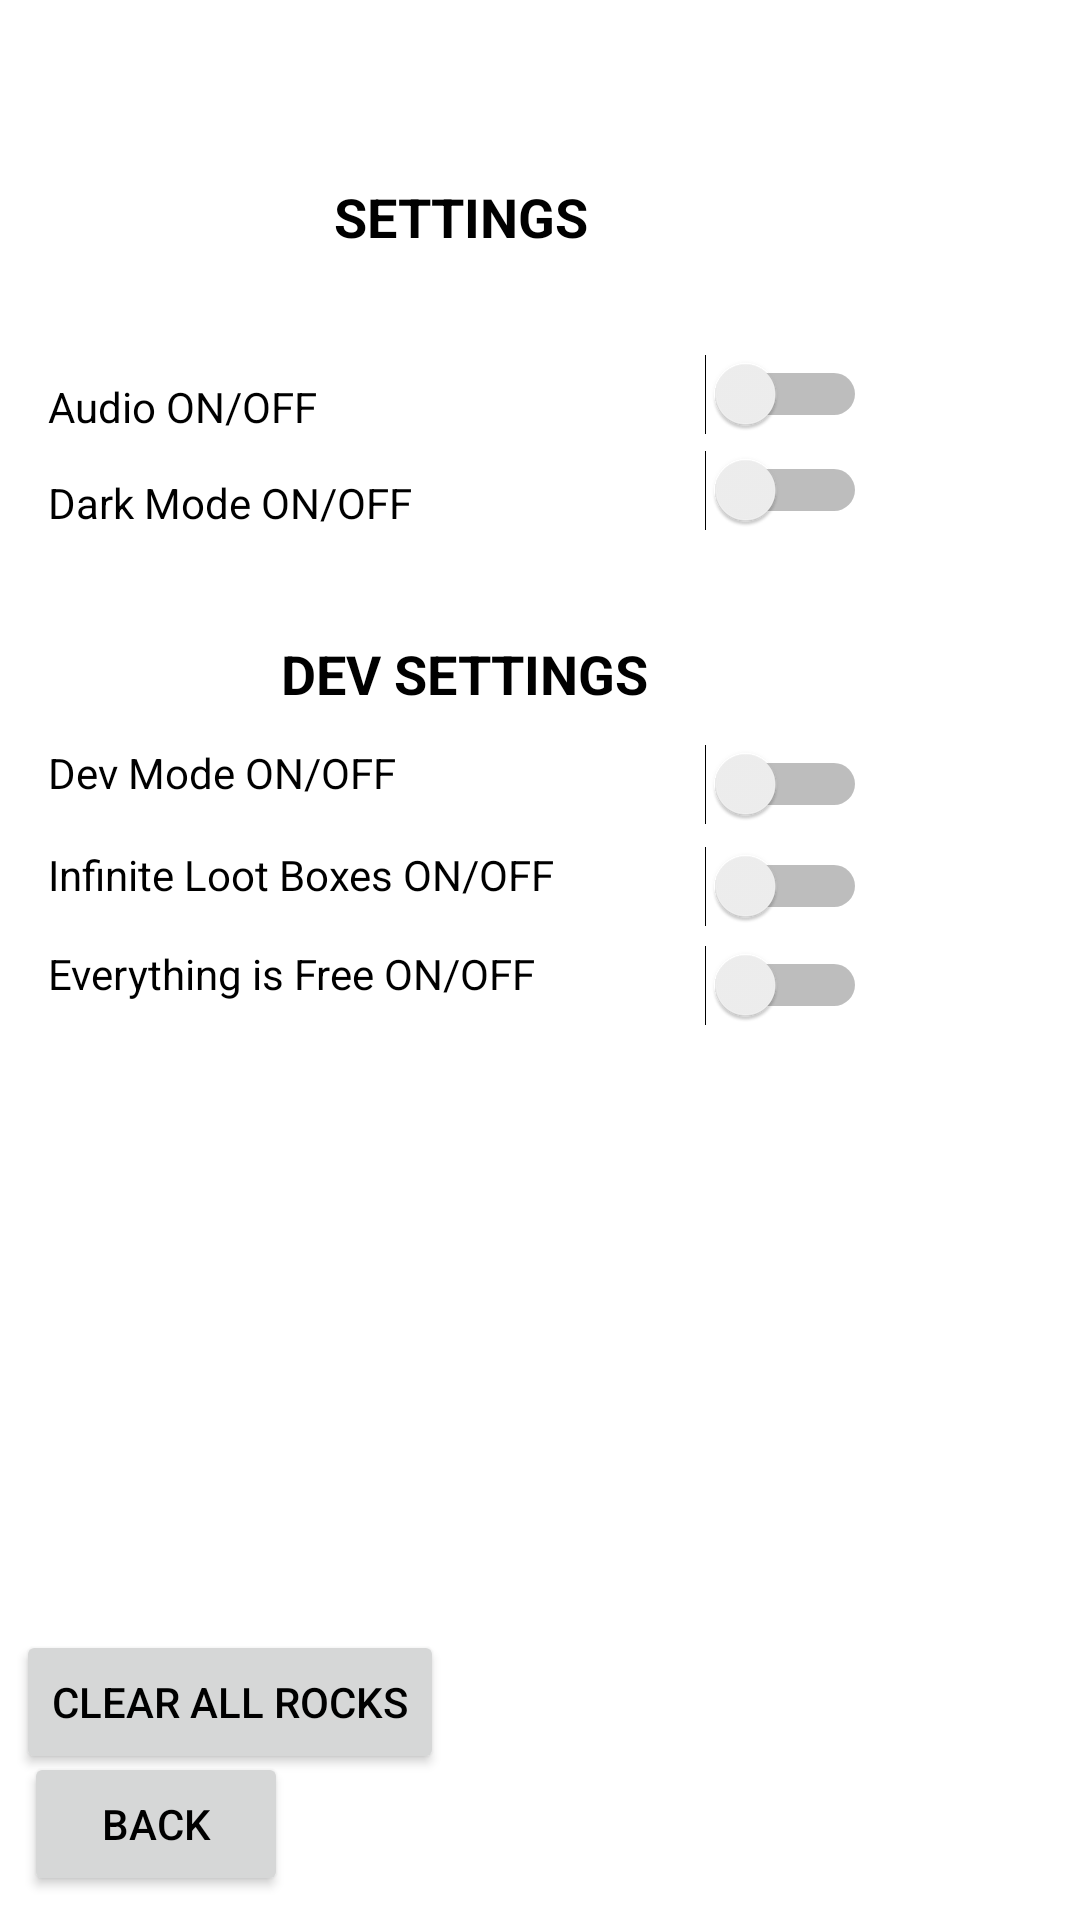

Reconstruct the res/layout file that produces this screen, plus the resources it refers to.
<!-- AndroidManifest.xml: application theme Theme.Gacharock -->
<!-- res/layout/activity_settings.xml -->
<?xml version="1.0" encoding="utf-8"?>
<androidx.constraintlayout.widget.ConstraintLayout xmlns:android="http://schemas.android.com/apk/res/android"
    xmlns:app="http://schemas.android.com/apk/res-auto"
    xmlns:tools="http://schemas.android.com/tools"
    android:layout_width="match_parent"
    android:layout_height="match_parent"
    tools:context=".settings">

    <Button
        android:id="@+id/button8"
        android:layout_width="wrap_content"
        android:layout_height="wrap_content"
        android:layout_marginBottom="8dp"
        android:layout_marginStart="8dp"
        android:onClick="backClick"
        android:text="@string/back_button"
        app:layout_constraintBottom_toBottomOf="parent"
        app:layout_constraintStart_toStartOf="parent" />

    <Button
        android:id="@+id/button5"
        android:layout_width="wrap_content"
        android:layout_height="wrap_content"
        android:onClick="clearClick"
        android:text="Clear All Rocks"
        app:layout_constraintBottom_toBottomOf="parent"
        app:layout_constraintEnd_toEndOf="parent"
        app:layout_constraintHorizontal_bias="0.025"
        app:layout_constraintStart_toStartOf="parent"
        app:layout_constraintTop_toBottomOf="@+id/textView11"
        app:layout_constraintVertical_bias="0.812" />

    <Switch
        android:id="@+id/switch1"
        android:layout_width="wrap_content"
        android:layout_height="wrap_content"
        android:layout_marginEnd="71dp"
        android:layout_marginTop="118dp"
        android:textOff="OFF"
        android:textOn="ON"
        app:layout_constraintEnd_toEndOf="parent"
        app:layout_constraintTop_toTopOf="parent" />

    <Switch
        android:id="@+id/switch2"
        android:layout_width="wrap_content"
        android:layout_height="wrap_content"
        android:layout_marginEnd="71dp"
        android:layout_marginTop="5dp"
        android:textOff="OFF"
        android:textOn="ON"
        app:layout_constraintEnd_toEndOf="parent"
        app:layout_constraintTop_toBottomOf="@+id/switch1" />

    <Switch
        android:id="@+id/switch3"
        android:layout_width="wrap_content"
        android:layout_height="wrap_content"
        android:layout_marginEnd="71dp"
        android:layout_marginTop="71dp"
        android:textOff="OFF"
        android:textOn="ON"
        app:layout_constraintEnd_toEndOf="parent"
        app:layout_constraintTop_toBottomOf="@+id/switch2" />

    <Switch
        android:id="@+id/switch4"
        android:layout_width="wrap_content"
        android:layout_height="wrap_content"
        android:layout_marginEnd="71dp"
        android:layout_marginTop="7dp"
        android:textOff="OFF"
        android:textOn="ON"
        app:layout_constraintEnd_toEndOf="parent"
        app:layout_constraintTop_toBottomOf="@+id/switch3" />

    <Switch
        android:id="@+id/switch5"
        android:layout_width="wrap_content"
        android:layout_height="wrap_content"
        android:layout_marginEnd="71dp"
        android:layout_marginTop="6dp"
        android:textOff="OFF"
        android:textOn="ON"
        app:layout_constraintEnd_toEndOf="parent"
        app:layout_constraintTop_toBottomOf="@+id/switch4" />

    <TextView
        android:id="@+id/textView5"
        android:layout_width="wrap_content"
        android:layout_height="wrap_content"
        android:layout_marginStart="16dp"
        android:layout_marginTop="126dp"
        android:text="@string/audio_setting"
        app:layout_constraintStart_toStartOf="parent"
        app:layout_constraintTop_toTopOf="parent" />

    <TextView
        android:id="@+id/textView6"
        android:layout_width="wrap_content"
        android:layout_height="wrap_content"
        android:layout_marginStart="16dp"
        android:layout_marginTop="13dp"
        android:text="@string/dark_mode_setting"
        app:layout_constraintStart_toStartOf="parent"
        app:layout_constraintTop_toBottomOf="@+id/textView5" />

    <TextView
        android:id="@+id/textView7"
        android:layout_width="wrap_content"
        android:layout_height="wrap_content"
        android:layout_marginEnd="164dp"
        android:layout_marginTop="60dp"
        android:text="@string/settings"
        android:textAllCaps="true"
        android:textSize="18sp"
        android:textStyle="bold"
        app:layout_constraintEnd_toEndOf="parent"
        app:layout_constraintTop_toTopOf="parent" />

    <TextView
        android:id="@+id/textView8"
        android:layout_width="wrap_content"
        android:layout_height="wrap_content"
        android:layout_marginEnd="144dp"
        android:layout_marginTop="128dp"
        android:text="@string/dev_settings"
        android:textAllCaps="true"
        android:textSize="18sp"
        android:textStyle="bold"
        app:layout_constraintEnd_toEndOf="parent"
        app:layout_constraintTop_toBottomOf="@+id/textView7" />

    <TextView
        android:id="@+id/textView9"
        android:layout_width="wrap_content"
        android:layout_height="wrap_content"
        android:layout_marginStart="16dp"
        android:layout_marginTop="71dp"
        android:text="@string/dev_mode"
        app:layout_constraintStart_toStartOf="parent"
        app:layout_constraintTop_toBottomOf="@+id/textView6" />

    <TextView
        android:id="@+id/textView10"
        android:layout_width="wrap_content"
        android:layout_height="wrap_content"
        android:layout_marginStart="16dp"
        android:layout_marginTop="15dp"
        android:text="@string/infinite_loot"
        app:layout_constraintStart_toStartOf="parent"
        app:layout_constraintTop_toBottomOf="@+id/textView9" />

    <TextView
        android:id="@+id/textView11"
        android:layout_width="wrap_content"
        android:layout_height="wrap_content"
        android:layout_marginStart="16dp"
        android:layout_marginTop="14dp"
        android:text="@string/everything_free"
        app:layout_constraintStart_toStartOf="parent"
        app:layout_constraintTop_toBottomOf="@+id/textView10" />
</androidx.constraintlayout.widget.ConstraintLayout>
<!-- resources referenced by this layout -->
<resources>
  <string name="audio_setting">Audio ON/OFF</string>
  <string name="back_button">Back</string>
  <string name="dark_mode_setting">Dark Mode ON/OFF</string>
  <string name="dev_mode">Dev Mode ON/OFF</string>
  <string name="dev_settings">Dev Settings</string>
  <string name="everything_free">Everything is Free ON/OFF</string>
  <string name="infinite_loot">Infinite Loot Boxes ON/OFF</string>
  <string name="settings">Settings</string>
  <style name="Theme.Gacharock" parent="Theme.MaterialComponents.DayNight.NoActionBar">
          
          <item name="colorPrimary">@color/purple_200</item>
          <item name="colorPrimaryVariant">@color/white</item> 
          <item name="colorOnPrimary">@color/black</item> 
          
          <item name="colorSecondary">@color/teal_200</item>
          <item name="colorSecondaryVariant">@color/teal_200</item>
          <item name="colorOnSecondary">@color/black</item>
          <item name="android:textColor">@color/black</item>
          
          <item name="android:statusBarColor" tools:targetApi="l">?attr/colorPrimaryVariant</item>
          <item name="android:windowLightStatusBar">true</item>
          
      </style>
  <color name="purple_200">#FFBB86FC</color>
  <color name="white">#FFFFFFFF</color>
  <color name="black">#FF000000</color>
  <color name="teal_200">#FF03DAC5</color>
</resources>
